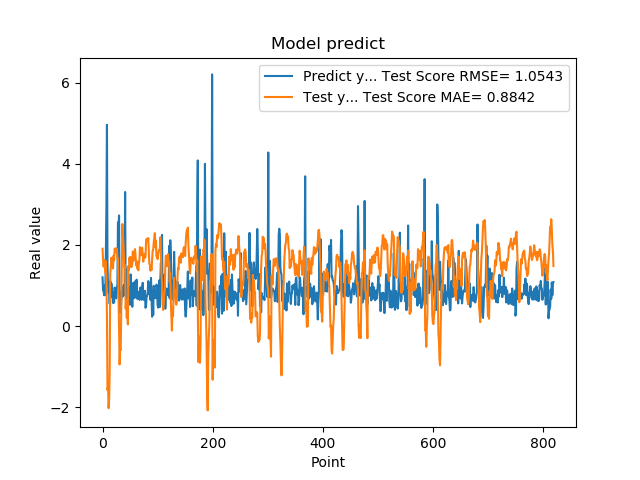

The table this chart was drawn from, first rows:
1.201630949974060059e+00, 1.907766189259490819e+00
8.802530169486999512e-01, 1.618675334206314487e+00
8.531429767608642578e-01, 1.462480428757951367e+00
7.591750025749206543e-01, 1.616626242679674030e+00
1.005007982254028320e+00, 1.629664281556405969e+00
7.687720060348510742e-01, 1.316561749297779471e+00
1.740013241767883301e+00, 1.596820016992216873e+00
2.913533687591552734e+00, 1.157549223678027372e+00
4.963075160980224609e+00, 2.588823203790198146e-01
1.471215128898620605e+00, -1.577782817614928224e+00
1.000648975372314453e+00, -1.476941988633096781e+00
8.220189809799194336e-01, -2.025174455790043293e+00
9.362199902534482643e-01, -1.791977668522082068e+00
5.486897230148315430e-01, -1.085804692191490561e+00
1.111255049705505371e+00, 1.272537764261114646e+00
7.148039937019348145e-01, 1.473366264929311109e+00
1.052167057991027832e+00, 1.686165326416666721e+00
8.955980539321898304e-01, 1.527858376729191558e+00
7.769405245780944824e-01, 1.615467629412138395e+00
5.699509978294372559e-01, 1.418584796027433814e+00
8.244060277938842773e-01, 1.737079508811560924e+00
5.800840258598327637e-01, 1.622482714517025082e+00
9.488009810447691761e-01, 1.907028557505903832e+00
7.918390035629272461e-01, 1.876222629663007346e+00
6.937990188598632812e-01, 1.918591681598763143e+00
6.834830045700073242e-01, 1.815575889575475665e+00
9.433320164680479847e-01, 1.906662243833863624e+00
1.032713770866394043e+00, 1.671212976505073167e+00
2.556216001510620117e+00, 1.667140415566540801e+00
2.464895963668823242e+00, 8.400286206441537340e-01
2.728049993515014204e+00, 9.560810019008708638e-02
3.558506965637206476e-01, -9.455231635550873648e-01
3.262020051479339600e-01, -5.691493923876969063e-01
3.781589865684509277e-01, -5.913505840992031581e-01
6.306380033493041992e-01, 4.839635443971311846e-01
8.854129910469055176e-01, 1.370418531226784475e+00
9.743152856826782227e-01, 2.518010583684202164e+00
7.307389974594116211e-01, 2.221731841790504536e+00
9.521890282630921520e-01, 2.010464464693899167e+00
1.011654973030090332e+00, 1.655705514422631586e+00
7.643579840660095215e-01, 1.439979852994512255e+00
3.306220054626464844e+00, 1.502128711354262069e+00
7.543110251426696777e-01, 4.334061971979146222e-01
1.409499049186706321e+00, 6.476284932307921904e-01
6.401469707489013672e-01, 2.067059276028255788e-01
8.640019893646240234e-01, 4.579564937869998742e-01
8.469420075416564941e-01, 4.282865352113410240e-02
7.976629734039306641e-01, 1.479998324071150062e+00
9.555831551551821068e-01, 1.384692736987200190e+00
9.546210169792175293e-01, 1.693689464933927136e+00
5.251880288124084473e-01, 1.513386508520287332e+00
1.275226235389709695e+00, 1.700672229371653410e+00
8.355640172958374023e-01, 1.451855350903558772e+00
7.640249729156494141e-01, 1.472373155921081533e+00
4.752210080623626154e-01, 1.545827610915324613e+00
7.414129972457885742e-01, 1.836334460488229903e+00
1.069700956344604492e+00, 1.611369593800740629e+00
7.892770171165466309e-01, 1.782805119324244236e+00
6.914690136909484863e-01, 1.846340601004459847e+00
7.093830108642578125e-01, 1.897079307978844609e+00
1.115731000900268555e+00, 1.728683116699211375e+00
... 759 more rows
